4-way image classification set "processed_data" from GitHub (rjaswal1634/EfficientNetwithSeperableConvolution); label vocabulary: cloudy, desert, green area, water.

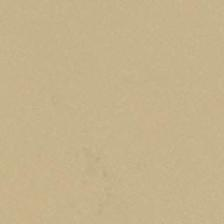
Label: desert

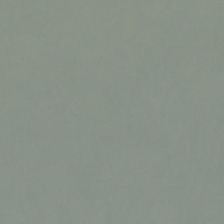
Label: cloudy

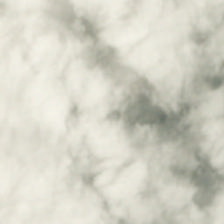
Label: cloudy

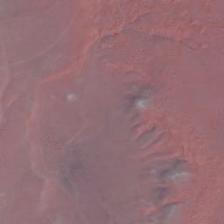
Label: desert

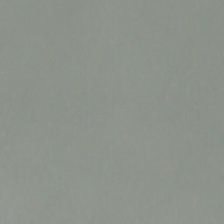
Label: cloudy

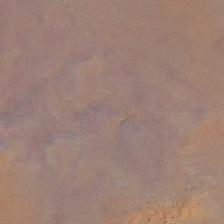
Label: desert
